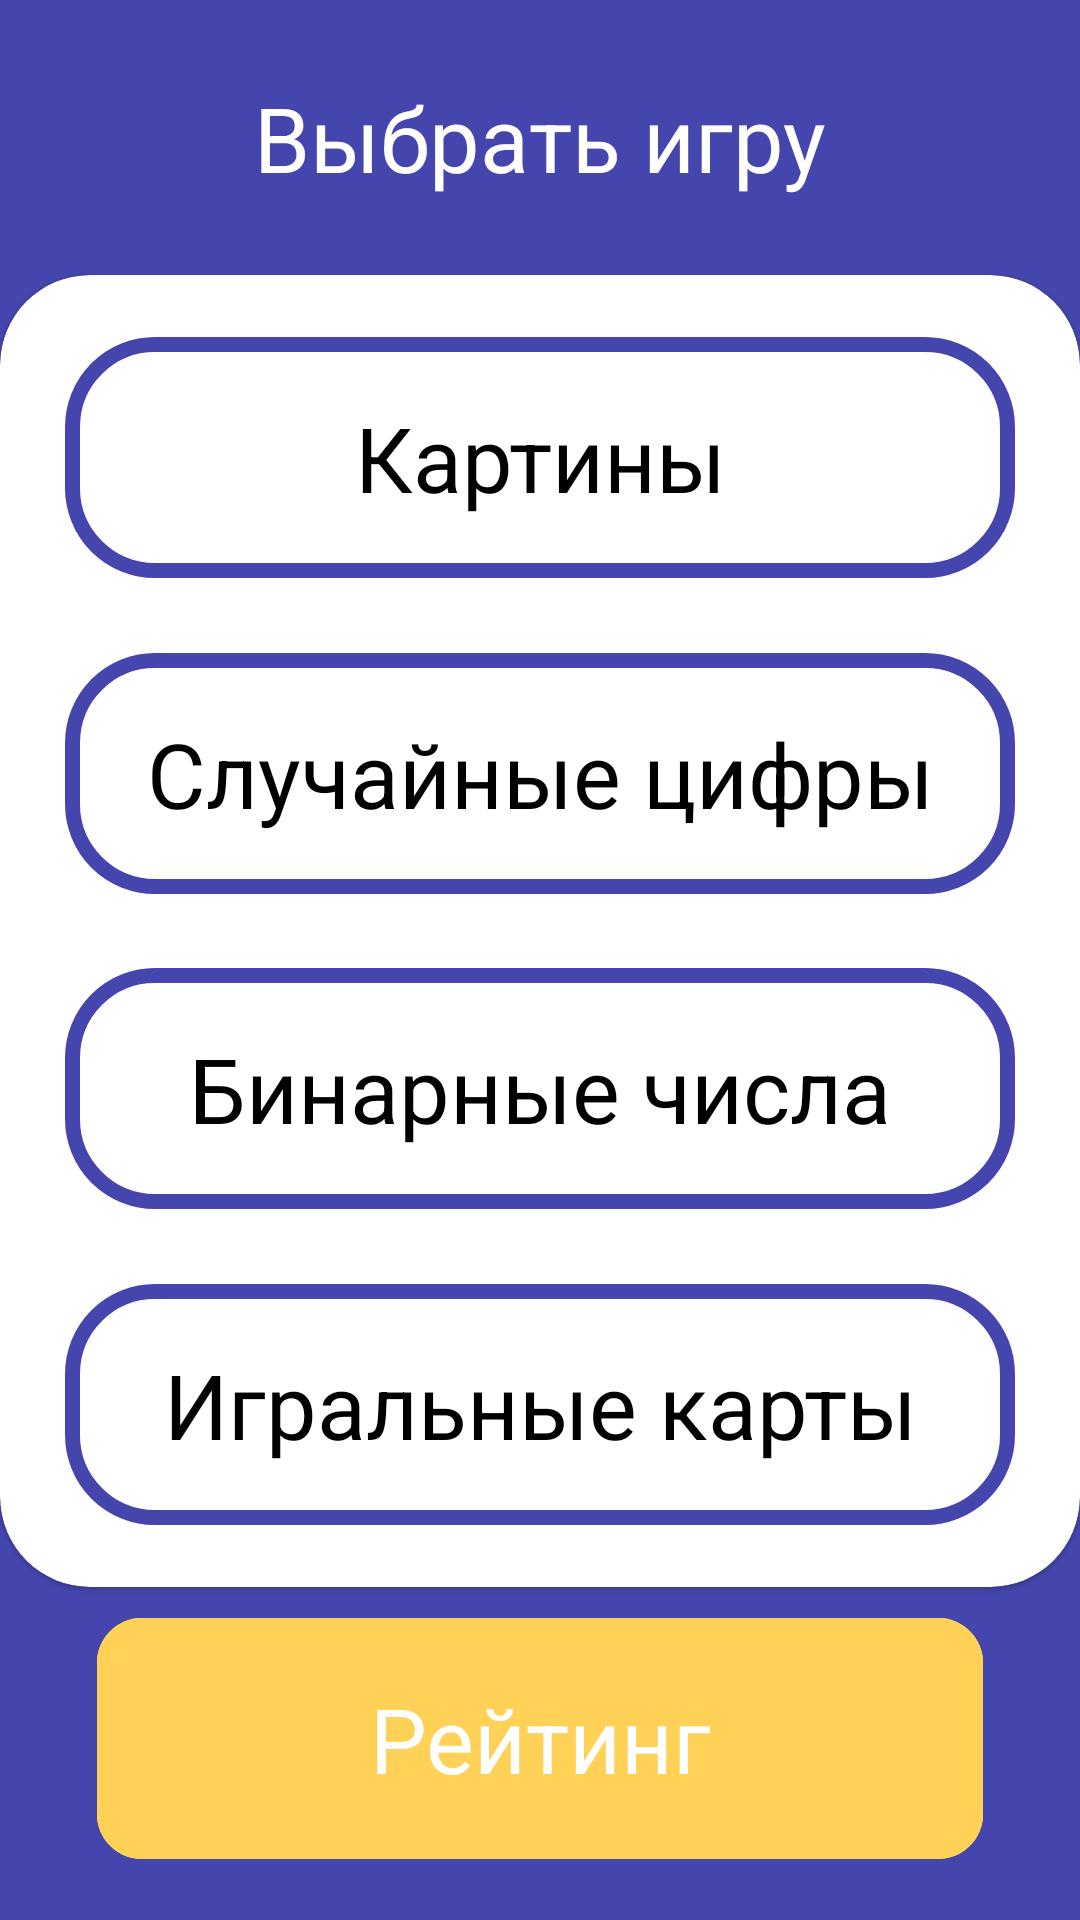

This screen was rendered from an Android layout file. Write that file and the resources it references.
<!-- AndroidManifest.xml: application theme Theme.Intellect_memort -->
<!-- res/layout/fragment_home.xml -->
<?xml version="1.0" encoding="utf-8"?>
<androidx.constraintlayout.widget.ConstraintLayout xmlns:android="http://schemas.android.com/apk/res/android"
    xmlns:app="http://schemas.android.com/apk/res-auto"
    xmlns:tools="http://schemas.android.com/tools"
    android:layout_width="match_parent"
    android:layout_height="match_parent"
    android:background="@color/blue_dark"
    tools:context=".presentation.ui.fragments.home.HomeFragment">

    <androidx.constraintlayout.widget.Guideline
        android:id="@+id/guideline_left_vertical"
        android:layout_width="0dp"
        android:layout_height="0dp"
        android:orientation="vertical"
        app:layout_constraintGuide_percent="0.09" />


    <androidx.constraintlayout.widget.Guideline
        android:id="@+id/guidLine_right_vertical"
        android:layout_width="0dp"
        android:layout_height="0dp"
        android:orientation="vertical"
        app:layout_constraintGuide_percent="0.91" />

    <androidx.constraintlayout.widget.Guideline
        android:id="@+id/horizontal_guid_bottom"
        android:layout_width="0dp"
        android:layout_height="0dp"
        android:orientation="horizontal"
        app:layout_constraintGuide_percent="0.85" />

    <androidx.constraintlayout.widget.Guideline
        android:id="@+id/horizontal_guid_top"
        android:layout_width="0dp"
        android:layout_height="0dp"
        android:orientation="horizontal"
        app:layout_constraintGuide_percent="0.12" />

    <TextView
        android:id="@+id/txt_choose_game"
        android:layout_width="0dp"
        android:layout_height="wrap_content"
        android:gravity="center_horizontal"
        android:text="@string/choose_game_text"
        android:textColor="@color/white"
        android:textSize="30sp"
        app:layout_constraintBottom_toTopOf="@id/layout_choose_the_game"
        app:layout_constraintLeft_toLeftOf="@id/guideline_left_vertical"
        app:layout_constraintRight_toRightOf="@id/guidLine_right_vertical"
        app:layout_constraintTop_toTopOf="parent" />


    <com.google.android.material.card.MaterialCardView
        android:layout_width="0dp"
        android:layout_height="0dp"
        android:layout_marginTop="15dp"
        app:cardCornerRadius="30dp"
        android:id="@+id/layout_choose_the_game"
        android:layout_marginBottom="15dp"
        app:layout_constraintBottom_toTopOf="@id/horizontal_guid_bottom"
        app:layout_constraintLeft_toLeftOf="parent"
        app:layout_constraintRight_toRightOf="parent"
        app:layout_constraintTop_toBottomOf="@id/horizontal_guid_top">


        <androidx.constraintlayout.widget.ConstraintLayout
            android:layout_width="match_parent"
            android:layout_height="match_parent">


            <androidx.constraintlayout.widget.Guideline
                android:id="@+id/guideLine_horizontal_bottom"
                android:layout_width="0dp"
                android:layout_height="0dp"
                android:orientation="horizontal"
                app:layout_constraintGuide_percent="0.79" />

            <androidx.constraintlayout.widget.Guideline
                android:id="@+id/guideLine_horizontal_top"
                android:layout_width="0dp"
                android:layout_height="0dp"
                android:orientation="horizontal"
                app:layout_constraintGuide_percent="0.12" />

            <androidx.constraintlayout.widget.Guideline
                android:id="@+id/left_guidLine_cardView"
                android:layout_width="0dp"
                android:layout_height="0dp"
                android:orientation="vertical"
                app:layout_constraintGuide_percent="0.06" />


            <androidx.constraintlayout.widget.Guideline
                android:id="@+id/right_guidLine_cardView"
                android:layout_width="0dp"
                android:layout_height="0dp"
                android:orientation="vertical"
                app:layout_constraintGuide_percent="0.94" />

            <com.google.android.material.button.MaterialButton
                android:id="@+id/btn_picture"
                style="@style/Widget.Material3.Button.OutlinedButton"
                android:layout_width="0dp"
                android:layout_height="wrap_content"
                android:backgroundTint="@drawable/selector_clickable_button"
                android:padding="20dp"
                android:text="@string/text_picture"
                android:textColor="@color/black"
                android:textSize="30sp"
                app:cornerRadius="30dp"
                app:layout_constraintBottom_toTopOf="@id/btn_random_numbers"
                app:layout_constraintHorizontal_chainStyle="packed"
                app:layout_constraintTop_toTopOf="parent"
                app:layout_constraintLeft_toLeftOf="@id/left_guidLine_cardView"
                app:layout_constraintRight_toRightOf="@id/right_guidLine_cardView"
                app:strokeColor="@color/blue_dark"
                app:strokeWidth="5dp" />

            <com.google.android.material.button.MaterialButton
                android:id="@+id/btn_random_numbers"
                style="@style/Widget.Material3.Button.OutlinedButton"
                android:layout_width="0dp"
                android:layout_height="wrap_content"
                app:layout_constraintBottom_toTopOf="@id/btn_binary_random_numbers"
                android:backgroundTint="@drawable/selector_clickable_button"
                android:padding="20dp"
                android:text="@string/random_numbers"
                android:textColor="@color/black"
                app:cornerRadius="30dp"
                android:textSize="30sp"
                app:layout_constraintHorizontal_chainStyle="packed"
                app:layout_constraintLeft_toLeftOf="@id/left_guidLine_cardView"
                app:layout_constraintRight_toRightOf="@id/right_guidLine_cardView"
                app:layout_constraintTop_toBottomOf="@id/btn_picture"
                app:strokeColor="@color/blue_dark"
                app:strokeWidth="5dp" />

            <com.google.android.material.button.MaterialButton
                android:id="@+id/btn_binary_random_numbers"
                style="@style/Widget.Material3.Button.OutlinedButton"
                android:layout_width="0dp"
                android:layout_height="wrap_content"
                android:backgroundTint="@drawable/selector_clickable_button"
                android:padding="20dp"
                android:text="@string/binary_numbers"
                app:layout_constraintBottom_toTopOf="@id/btn_playing_cards"
                android:textColor="@color/black"
                app:cornerRadius="30dp"
                android:textSize="30sp"
                app:layout_constraintHorizontal_chainStyle="packed"
                app:layout_constraintLeft_toLeftOf="@id/left_guidLine_cardView"
                app:layout_constraintRight_toRightOf="@id/right_guidLine_cardView"
                app:layout_constraintTop_toBottomOf="@id/btn_random_numbers"
                app:strokeColor="@color/blue_dark"
                app:strokeWidth="5dp" />

            <com.google.android.material.button.MaterialButton
                android:id="@+id/btn_playing_cards"
                style="@style/Widget.Material3.Button.OutlinedButton"
                android:layout_width="0dp"
                android:layout_height="wrap_content"
                android:backgroundTint="@drawable/selector_clickable_button"
                android:padding="20dp"
                android:text="@string/playing_cards"
                android:textColor="@color/black"
                android:textSize="30sp"
                app:layout_constraintBottom_toBottomOf="parent"
                app:cornerRadius="30dp"
                app:layout_constraintHorizontal_chainStyle="packed"
                app:layout_constraintLeft_toLeftOf="@id/left_guidLine_cardView"
                app:layout_constraintRight_toRightOf="@id/right_guidLine_cardView"
                app:layout_constraintTop_toBottomOf="@id/btn_binary_random_numbers"
                app:strokeColor="@color/blue_dark"
                app:strokeWidth="5dp" />
        </androidx.constraintlayout.widget.ConstraintLayout>

    </com.google.android.material.card.MaterialCardView>


    <androidx.constraintlayout.widget.Guideline
        android:id="@+id/guid_horizontal_bottom_for_btn"
        android:layout_width="0dp"
        android:layout_height="0dp"
        android:orientation="horizontal"
        app:layout_constraintGuide_percent="0.95" />

    <com.google.android.material.button.MaterialButton
        android:id="@+id/btn_rating"
        style="@style/Widget.Material3.Button.OutlinedButton"
        android:layout_width="0dp"
        android:layout_height="wrap_content"
        android:backgroundTint="#FFD156"
        android:padding="20dp"
        android:text="@string/text_rating"
        android:textColor="@color/white"
        android:textSize="30sp"
        android:layout_marginBottom="10dp"
        android:textStyle="normal"
        app:cornerRadius="15dp"
        app:layout_constraintBottom_toBottomOf="parent"
        app:layout_constraintLeft_toLeftOf="@id/guideline_left_vertical"
        app:layout_constraintRight_toRightOf="@id/guidLine_right_vertical"
        app:layout_constraintTop_toBottomOf="@id/layout_choose_the_game"
        app:strokeColor="#FFD156" />

</androidx.constraintlayout.widget.ConstraintLayout>
<!-- resources referenced by this layout -->
<resources>
  <color name="black">#FF000000</color>
  <color name="blue_dark">#4446AD</color>
  <color name="white">#FFFFFFFF</color>
  <!-- drawable selector_clickable_button (drawable) -->
  <?xml version="1.0" encoding="utf-8"?>
  <selector xmlns:android="http://schemas.android.com/apk/res/android">
  
      <item android:color="@color/blue_dark" android:state_selected="true" />
      <item android:color="@color/white" android:state_selected="false" />
  
  
  </selector>
  <string name="binary_numbers">Бинарные числа</string>
  <string name="choose_game_text">Выбрать игру</string>
  <string name="playing_cards">Игральные карты</string>
  <string name="random_numbers">Случайные цифры</string>
  <string name="text_picture">Картины</string>
  <string name="text_rating">Рейтинг</string>
  <style name="Theme.Intellect_memort" parent="Theme.MaterialComponents.DayNight.NoActionBar.Bridge">
          
          <item name="colorPrimary">@color/purple_500</item>
          <item name="colorPrimaryVariant">@color/purple_700</item>
          <item name="colorOnPrimary">@color/white</item>
          
          <item name="colorSecondary">@color/teal_200</item>
          <item name="colorSecondaryVariant">@color/teal_700</item>
          <item name="colorOnSecondary">@color/black</item>
          
          <item name="android:statusBarColor" tools:targetApi="l">@color/white</item>
          
          <item name="android:windowLightStatusBar" tools:targetApi="o_mr1">true</item>
      </style>
  <color name="purple_500">#FF6200EE</color>
  <color name="purple_700">#FF3700B3</color>
  <color name="teal_200">#FF03DAC5</color>
  <color name="teal_700">#FF018786</color>
</resources>
